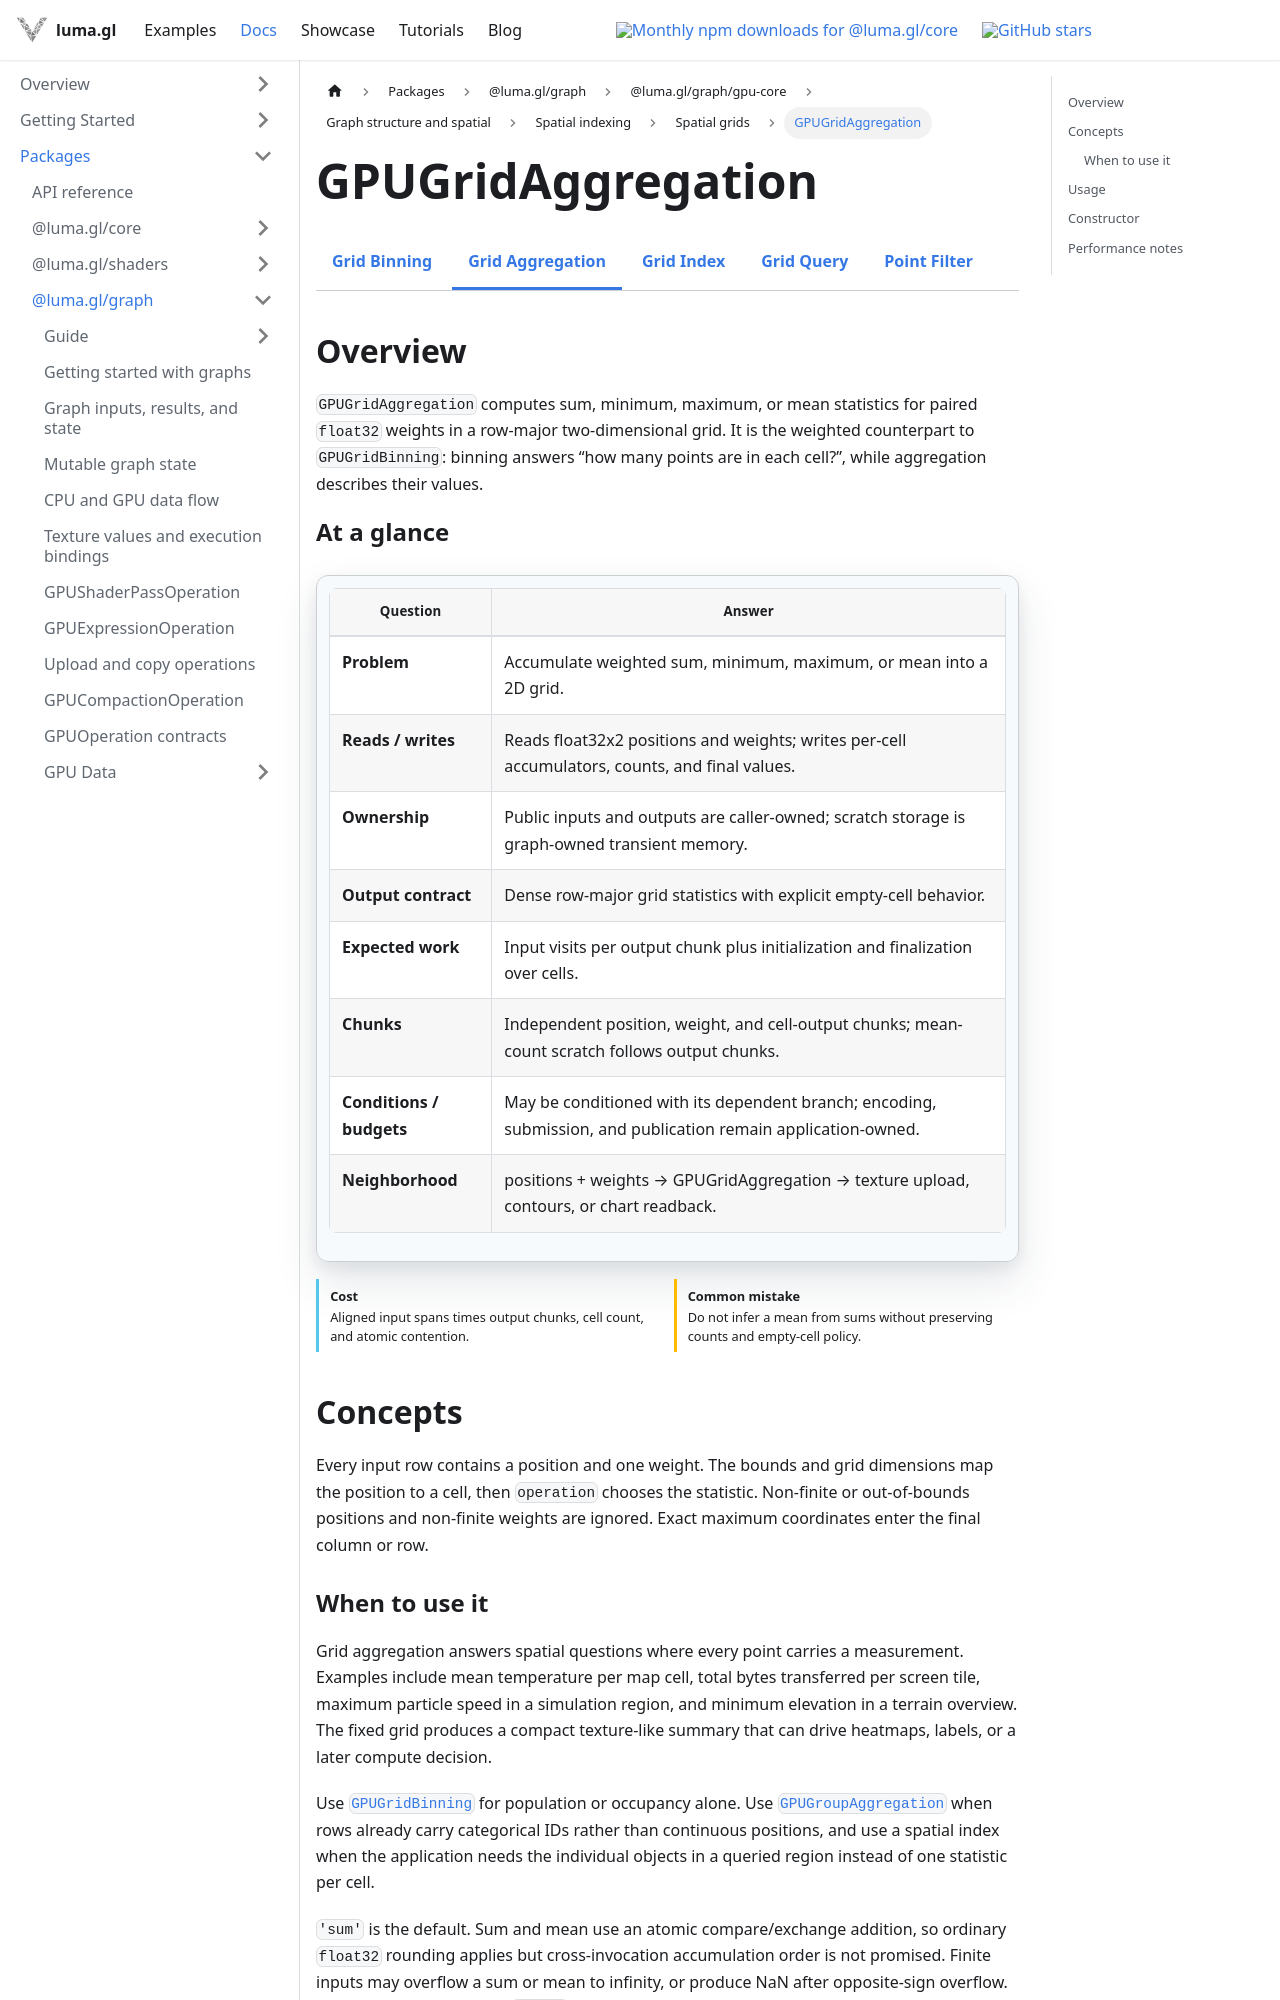

repository: visgl/luma.gl · page: next/docs/api-reference/experimental/gpu-core/gpu-grid-aggregation.html · generator: docusaurus

import {GPUCoreDocsTabs} from '@site/src/components/docs/gpu-core-docs-tabs';
import {GPUOperationContract} from '@site/src/components/docs/gpu-operation-contract';

# GPUGridAggregation

<GPUCoreDocsTabs active="grid-aggregation" />

## Overview

`GPUGridAggregation` computes sum, minimum, maximum, or mean statistics for paired `float32`
weights in a row-major two-dimensional grid. It is the weighted counterpart to `GPUGridBinning`:
binning answers “how many points are in each cell?”, while aggregation describes their values.

<GPUOperationContract operation="gpu-grid-aggregation" />

## Concepts

Every input row contains a position and one weight. The bounds and grid dimensions map the
position to a cell, then `operation` chooses the statistic. Non-finite or out-of-bounds positions
and non-finite weights are ignored. Exact maximum coordinates enter the final column or row.
